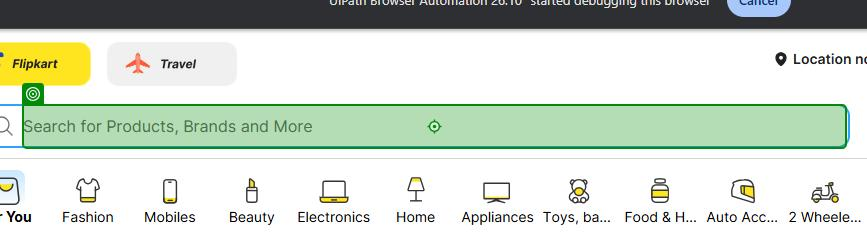
Workflow: Main

Step 1: type "mobile[k(enter)]" into the text box in window 'Online Shopping Site for Mobiles, Electronics, Furniture, Grocery, Lifestyle, Books & More. Best Offers!' (chrome.exe)

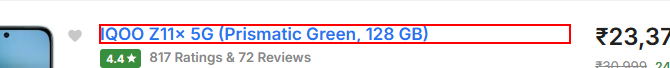
Step 2: find the element in window 'Mobile- Buy Products Online at Best Price in India - All Categories | Flipkart.com' (chrome.exe)
